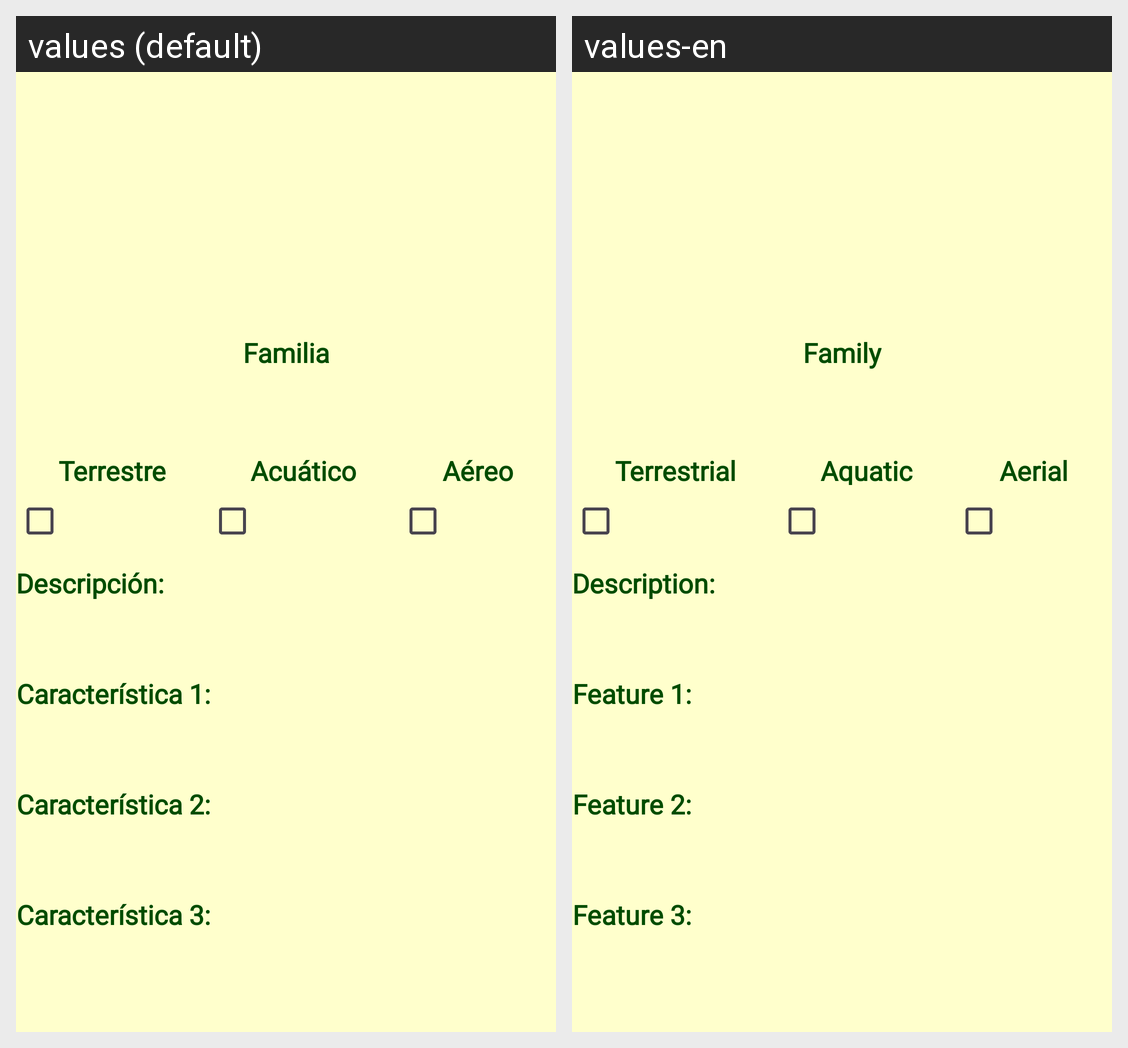

The Android screen above is rendered under two locales of the same app. Produce the string resources it draws, with the default and per-locale values.
Android screen res/layout/fragment_detalle_pikmin.xml rendered under 2 locales, left to right: values (default), values-en. Device: Nexus 5 (rendered at 1080×1920; each locale shown at half size, 540×960, under a caption strip naming it); theme Pikmin.
Strings drawn on this screen, with the default value and each locale's value (text and hints the layout hard-codes, and strings that could not be matched under every locale, appear in the picture but are not listed):

label_familia
  values: Familia
  values-en: Family

terrestre
  values: Terrestre
  values-en: Terrestrial

acuatico
  values: Acuático
  values-en: Aquatic

aereo
  values: Aéreo
  values-en: Aerial

label_descripcion
  values: Descripción:
  values-en: Description:

label_caracteristica1
  values: Característica 1:
  values-en: Feature 1:

label_caracteristica2
  values: Característica 2:
  values-en: Feature 2:

label_caracteristica3
  values: Característica 3:
  values-en: Feature 3:
